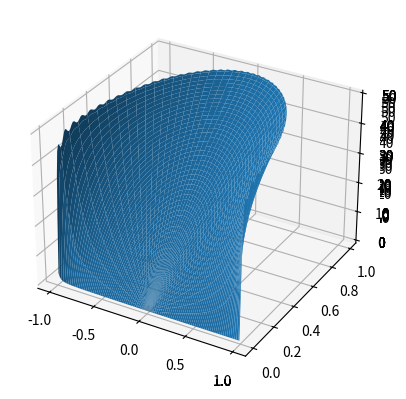

Generate this figure with matplotlib:
# Task 4
import numpy as np
import matplotlib.pyplot as pl
from mpl_toolkits import mplot3d

# define the number pi
pi = np.pi

# define the radius
a = 1
# define T0
T0 =50

# define r range (i.e. 0 to a in step 0.1)
r = np.arange(0,a,0.01)
# define theta range (i.e. 0 to pi in step 0.1)
theta = np.arange(0,pi,0.01)
# now create two grids, i.e. two two-dimensional arrays, to represent all the x and all teh y values
(Rg, Thetag) = np.meshgrid(r,theta)

# trasform polar coordinate in Cartesian for plotting purposes only
(Xg,Yg) = (Rg*np.cos(Thetag),Rg*np.sin(Thetag))
    
# find the size of the grid
S = Rg.shape

# set the number of terms
RN = range(5,105,10)

for N in RN:
    # compute the function f with N terms in the series
    
    # set the range of the series, from 1 to N (included) with odd values only
    Rn = range(1,N+1,2)
    
    # initialise the two dimensional array for f
    f = np.zeros((S[0],S[1]))
    
    for n in Rn:
        # add the term n-th
        f = f + 4*T0/pi*((Rg/a)**n)/n * np.sin(n*Thetag)
        
        
    # plot surface or contour plot, in the same figure, next to each others
    ax = pl.axes(projection='3d')
    ax.plot_surface(Xg,Yg,f)
    #pl.contour(Xg,Yg,f,20)
    pl.show()